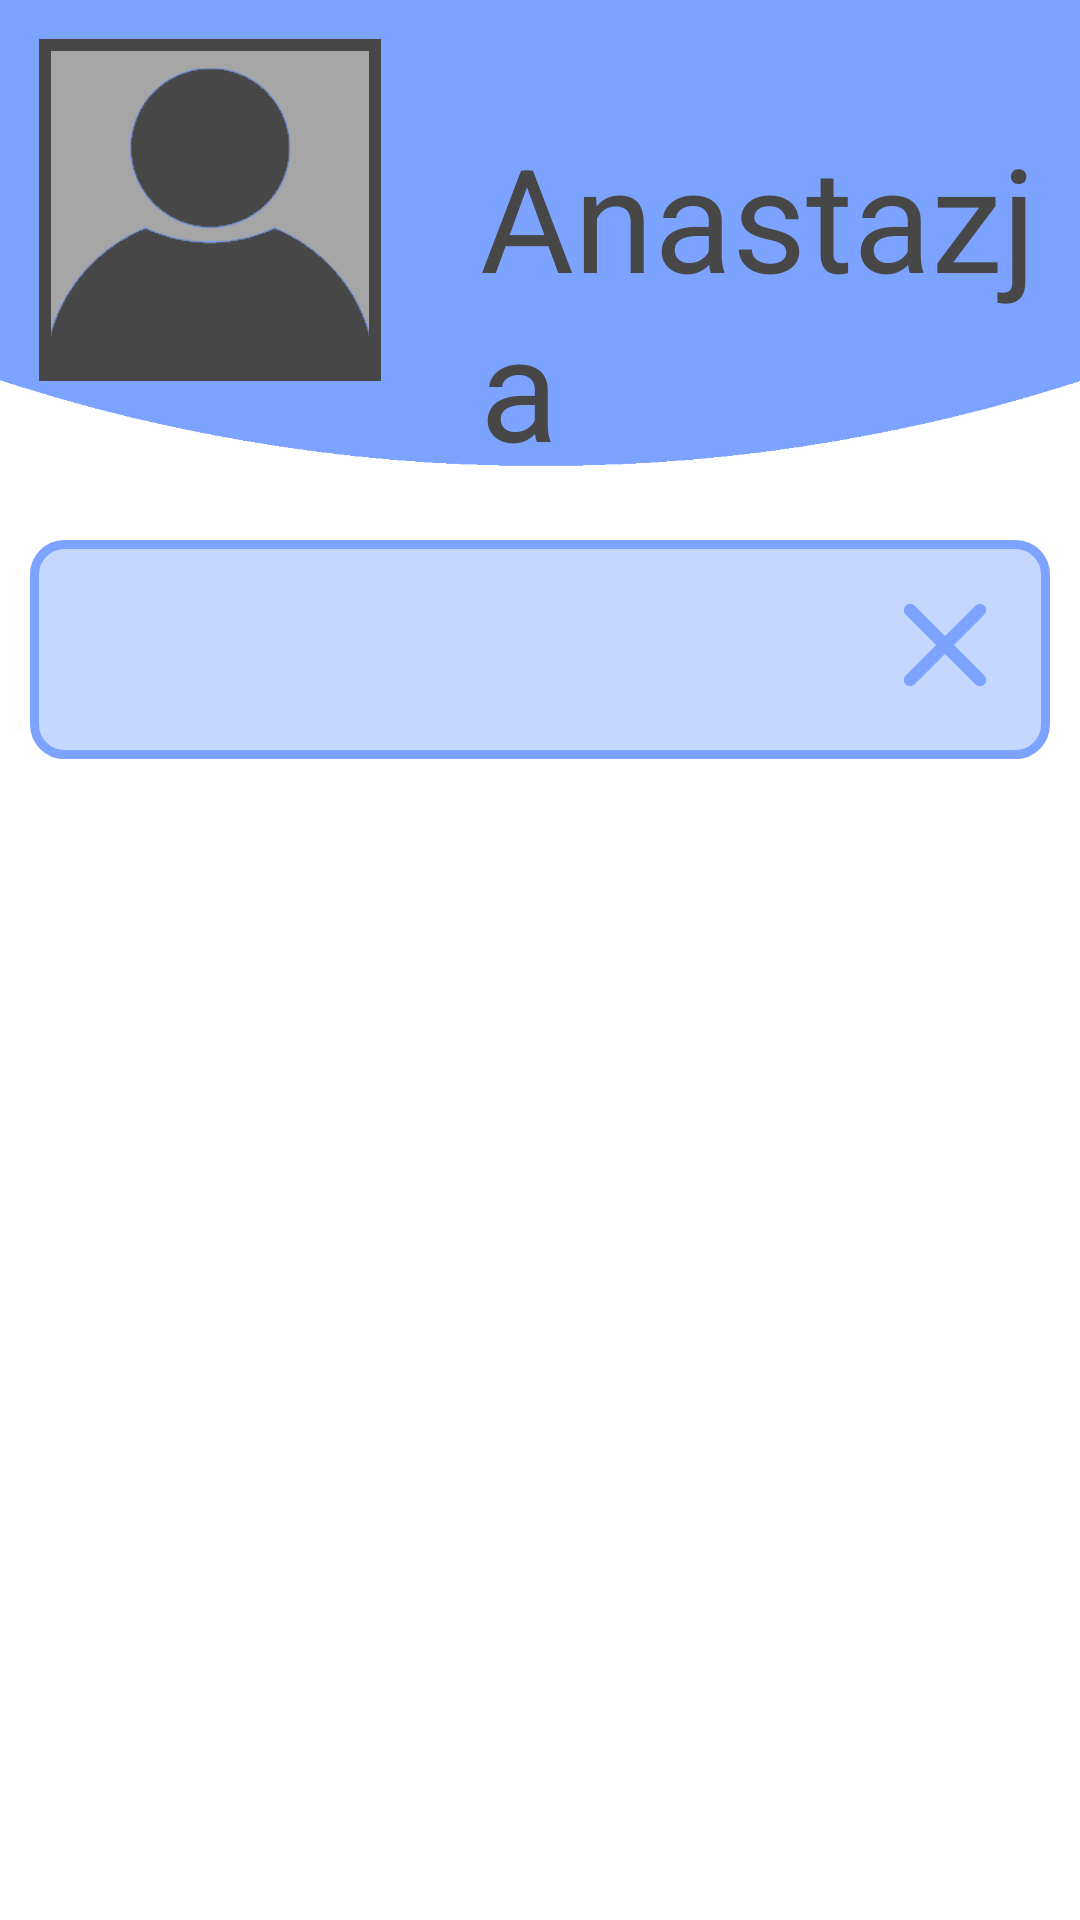

Here is an Android app screen rendered from its layout file. Give the layout XML and the strings, colors and styles it references.
<!-- AndroidManifest.xml: application theme Theme.Apka_inzynierka -->
<!-- res/layout/currency_decription.xml -->
<?xml version="1.0" encoding="utf-8"?>
<RelativeLayout xmlns:android="http://schemas.android.com/apk/res/android"
    android:id="@+id/layout_settings"
    android:layout_width="match_parent"
    android:layout_height="match_parent"
    xmlns:app="http://schemas.android.com/apk/res-auto"
    xmlns:tools="http://schemas.android.com/tools">

    <LinearLayout
        android:id="@+id/animate_settings_layout"
        android:layout_width="match_parent"
        android:layout_height="wrap_content"
        android:layout_marginStart="10dp"
        android:layout_marginLeft="10dp"
        android:layout_marginTop="180dp"
        android:layout_marginEnd="10dp"
        android:layout_marginRight="10dp"
        android:layout_marginBottom="10dp"
        android:background="@drawable/popup_bg"
        android:orientation="vertical">

        <ImageButton
            android:id="@+id/close_button"
            android:layout_width="50dp"
            android:layout_height="50dp"
            android:layout_marginTop="10dp"
            android:layout_marginRight="10dp"
            android:adjustViewBounds="true"
            android:background="@null"
            android:layout_gravity="end"
            android:scaleType="centerCrop"
            app:layout_constraintEnd_toEndOf="@+id/background_image_view"
            app:layout_constraintHorizontal_bias="0.956"
            app:layout_constraintStart_toStartOf="parent"
            app:layout_constraintTop_toTopOf="parent"
            app:srcCompat="@drawable/clear_icon" />

        <ScrollView
            android:layout_width="match_parent"
            android:layout_height="wrap_content"
            android:layout_marginBottom="10dp">

            <TableLayout
                android:id="@+id/table_layout"
                android:layout_width="match_parent"
                android:layout_height="wrap_content"
                android:layout_marginLeft="10dp"
                android:layout_marginRight="10dp"
                android:stretchColumns="*">

                
                <TableRow
                    android:layout_width="match_parent"
                    android:layout_height="wrap_content"
                    android:layout_marginBottom="10dp">


                </TableRow>

            
            </TableLayout>
        </ScrollView>
        <View
            android:layout_width="match_parent"
            android:layout_height="3dp"
            android:layout_marginHorizontal="10dp"
            android:background="#7CA3FF" />




    </LinearLayout>

    <View
        android:id="@+id/background_view"
        android:layout_width="wrap_content"
        android:layout_height="110dp"
        android:background="#7CA3FF"
        app:layout_constraintEnd_toEndOf="parent"
        app:layout_constraintHorizontal_bias="1.0"
        app:layout_constraintStart_toStartOf="parent"
        app:layout_constraintTop_toTopOf="parent" />

    <ImageView
        android:id="@+id/background_image_view"
        android:layout_width="wrap_content"
        android:layout_height="300dp"
        app:layout_constraintEnd_toEndOf="parent"
        app:layout_constraintHorizontal_bias="0.0"
        app:layout_constraintStart_toStartOf="parent"
        app:layout_constraintTop_toTopOf="parent"
        app:srcCompat="@drawable/arc_2" />

    <TextView
        android:id="@+id/username_text_view"
        android:layout_width="wrap_content"
        android:layout_height="wrap_content"
        android:layout_alignParentTop="true"
        android:layout_marginStart="30dp"
        android:layout_marginLeft="30dp"
        android:layout_marginTop="40dp"
        android:layout_toEndOf="@+id/photo_frame_image_view"
        android:layout_toRightOf="@+id/photo_frame_image_view"
        android:text="Anastazja"
        android:textColor="#474747"
        android:textSize="48sp"
        app:layout_constraintStart_toEndOf="@+id/photo_frame_image_view"
        app:layout_constraintTop_toTopOf="parent" />

    <com.google.android.material.imageview.ShapeableImageView
        android:id="@+id/photo_frame_image_view"
        android:layout_width="120dp"
        android:layout_height="120dp"
        android:layout_marginStart="10dp"
        android:layout_marginLeft="10dp"
        android:layout_marginTop="10dp"
        android:padding="5dp"
        android:scaleType="centerCrop"
        android:src="@drawable/no_photo_user"
        app:layout_constraintStart_toStartOf="parent"
        app:layout_constraintTop_toTopOf="@+id/background_image_view"
        app:shapeAppearanceOverlay="@style/Circular"
        app:strokeColor="#474747"
        app:strokeWidth="4dp"
        tools:ignore="MissingConstraints" />




</RelativeLayout>
<!-- resources referenced by this layout -->
<resources>
  <!-- drawable arc_2: png bitmap (drawable, 10311 bytes) -->
  <!-- drawable clear_icon (drawable) -->
  <vector android:height="24dp" android:tint="#7CA3FF"
      android:viewportHeight="24" android:viewportWidth="24"
      android:width="24dp" xmlns:android="http://schemas.android.com/apk/res/android">
      <path android:fillColor="@android:color/white" android:pathData="M18.3,5.71c-0.39,-0.39 -1.02,-0.39 -1.41,0L12,10.59 7.11,5.7c-0.39,-0.39 -1.02,-0.39 -1.41,0 -0.39,0.39 -0.39,1.02 0,1.41L10.59,12 5.7,16.89c-0.39,0.39 -0.39,1.02 0,1.41 0.39,0.39 1.02,0.39 1.41,0L12,13.41l4.89,4.89c0.39,0.39 1.02,0.39 1.41,0 0.39,-0.39 0.39,-1.02 0,-1.41L13.41,12l4.89,-4.89c0.38,-0.38 0.38,-1.02 0,-1.4z"/>
  </vector>
  <!-- drawable no_photo_user: png bitmap (drawable, 23910 bytes) -->
  <!-- drawable popup_bg (drawable) -->
  <?xml version="1.0" encoding="utf-8"?>
  <shape xmlns:android="http://schemas.android.com/apk/res/android">
      <solid android:color="#C3D7FF" />
              <corners android:radius="10dp"/>
              <stroke android:width="3dp" android:color="#7CA3FF" />
  </shape>
  <style name="Theme.Apka_inzynierka" parent="Theme.MaterialComponents.Light.NoActionBar">
          
          <item name="android:forceDarkAllowed" tools:targetAPI="q">false</item>
          <item name="colorPrimary">@color/purple_500</item>
          <item name="colorPrimaryVariant">@color/purple_700</item>
          <item name="colorOnPrimary">@color/white</item>
          
          <item name="colorSecondary">@color/teal_200</item>
          <item name="colorSecondaryVariant">@color/teal_700</item>
          <item name="colorOnSecondary">@color/black</item>
          
          <item name="android:statusBarColor" tools:targetApi="21">#7CA3FF</item>
          
      </style>
  <color name="purple_500">#FF6200EE</color>
  <color name="purple_700">#FF3700B3</color>
  <color name="white">#FFFFFFFF</color>
  <color name="teal_200">#FF03DAC5</color>
  <color name="teal_700">#FF018786</color>
  <color name="black">#FF000000</color>
</resources>
